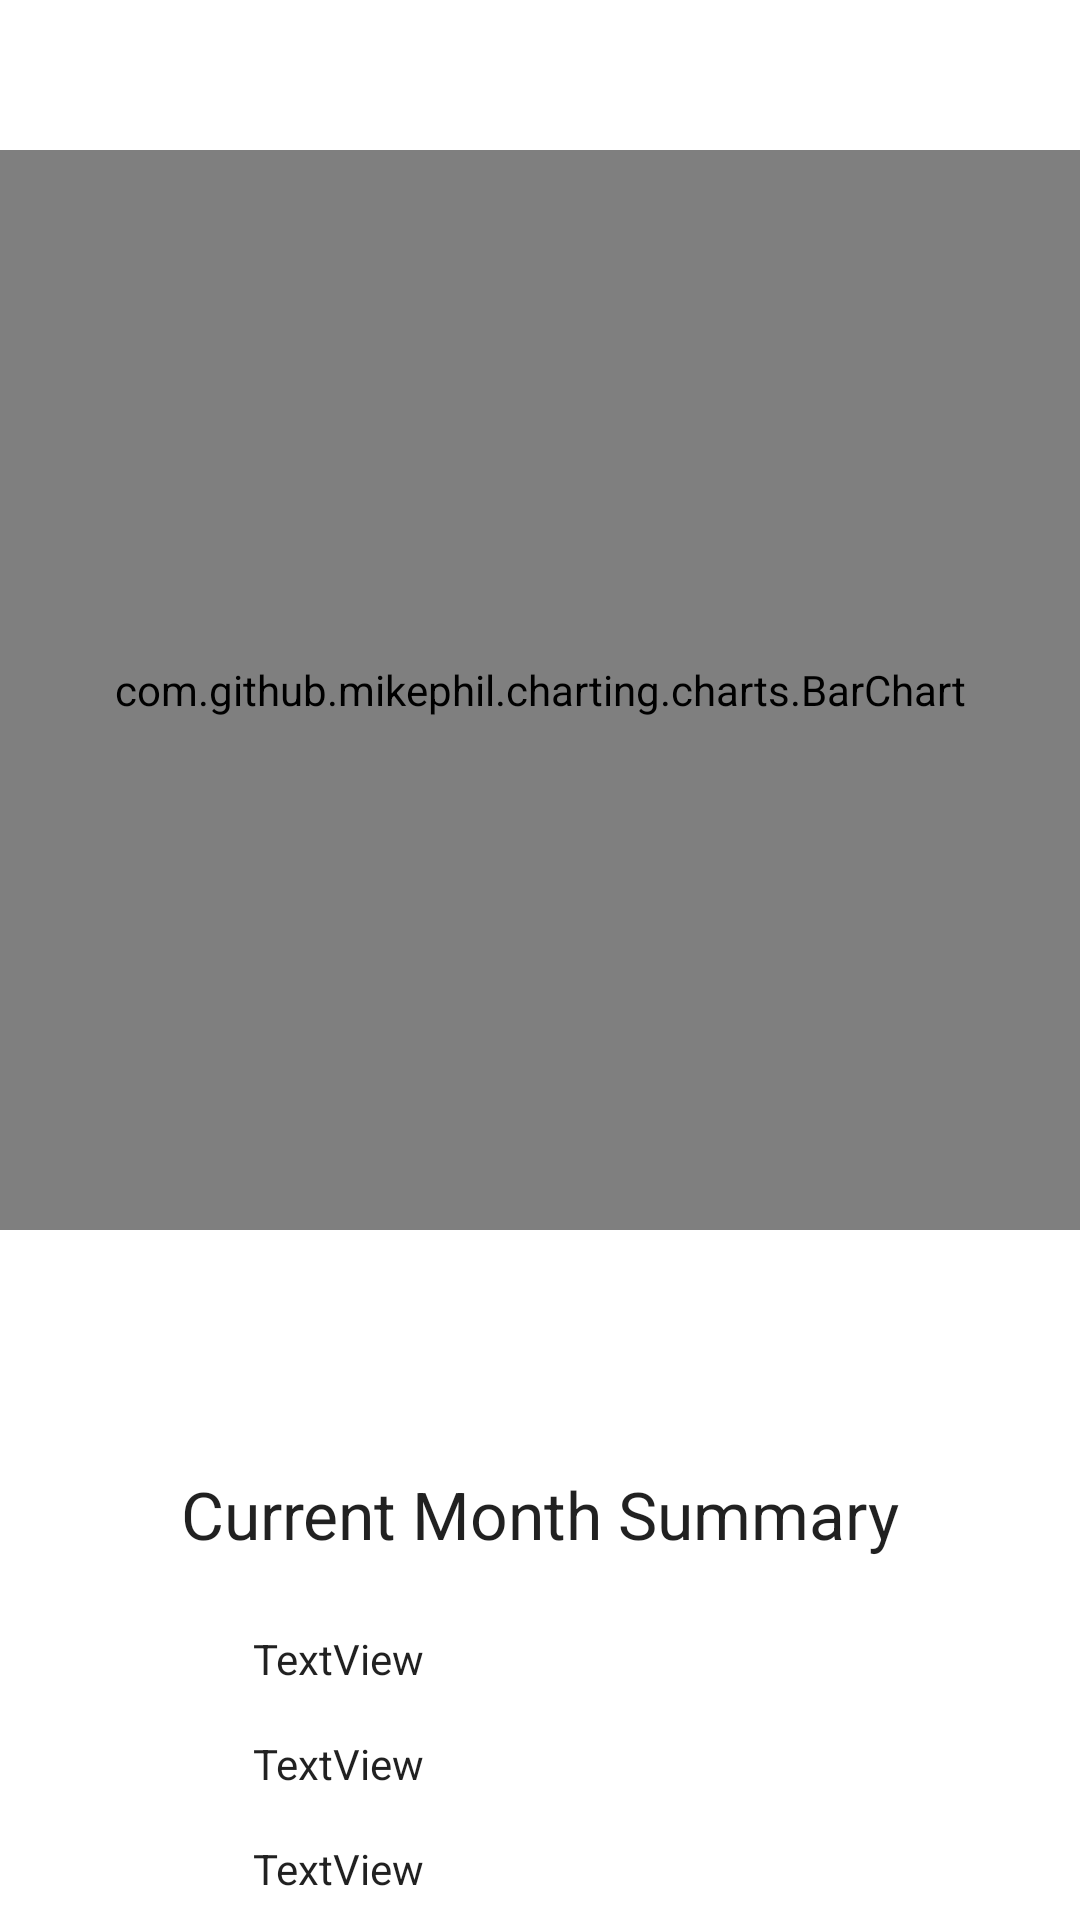

Layout XML and referenced resources for this Android screen:
<!-- AndroidManifest.xml: application theme Theme.BudgetingApp -->
<!-- res/layout/activity_dashboard.xml -->
<?xml version="1.0" encoding="utf-8"?>
<androidx.constraintlayout.widget.ConstraintLayout xmlns:android="http://schemas.android.com/apk/res/android"
    xmlns:app="http://schemas.android.com/apk/res-auto"
    xmlns:tools="http://schemas.android.com/tools"
    android:layout_width="match_parent"
    android:layout_height="match_parent"
    tools:context=".MainActivity">

    <com.github.mikephil.charting.charts.BarChart
        android:id="@+id/barchart"
        android:layout_width="360dp"
        android:layout_height="360dp"
        android:layout_marginTop="50dp"
        app:layout_constraintEnd_toEndOf="parent"
        app:layout_constraintStart_toStartOf="parent"
        app:layout_constraintTop_toTopOf="parent" />

    <TextView
        android:id="@+id/textView"
        android:layout_width="wrap_content"
        android:layout_height="wrap_content"
        android:layout_marginTop="80dp"
        android:text="@string/txt_title"
        android:textAppearance="@style/TextAppearance.AppCompat.Large"
        app:layout_constraintEnd_toEndOf="parent"
        app:layout_constraintStart_toStartOf="parent"
        app:layout_constraintTop_toBottomOf="@+id/barchart" />

    <TextView
        android:id="@+id/textView2"
        android:layout_width="wrap_content"
        android:layout_height="wrap_content"
        android:layout_marginStart="24dp"
        android:layout_marginTop="24dp"
        android:text="TextView"
        android:textAppearance="@style/TextAppearance.AppCompat.Body1"
        app:layout_constraintStart_toStartOf="@+id/textView"
        app:layout_constraintTop_toBottomOf="@+id/textView" />

    <TextView
        android:id="@+id/textView3"
        android:layout_width="wrap_content"
        android:layout_height="wrap_content"
        android:layout_marginTop="16dp"
        android:text="TextView"
        android:textAppearance="@style/TextAppearance.AppCompat.Body1"
        app:layout_constraintStart_toStartOf="@+id/textView2"
        app:layout_constraintTop_toBottomOf="@+id/textView2" />

    <TextView
        android:id="@+id/textView4"
        android:layout_width="wrap_content"
        android:layout_height="wrap_content"
        android:layout_marginTop="16dp"
        android:text="TextView"
        android:textAppearance="@style/TextAppearance.AppCompat.Body1"
        app:layout_constraintStart_toStartOf="@+id/textView3"
        app:layout_constraintTop_toBottomOf="@+id/textView3" />

</androidx.constraintlayout.widget.ConstraintLayout>
<!-- resources referenced by this layout -->
<resources>
  <string name="txt_title">Current Month Summary</string>
  <style name="Theme.BudgetingApp" parent="Theme.MaterialComponents.DayNight.DarkActionBar">
          
          <item name="colorPrimary">@color/purple_500</item>
          <item name="colorPrimaryVariant">@color/purple_700</item>
          <item name="colorOnPrimary">@color/white</item>
          
          <item name="colorSecondary">@color/teal_200</item>
          <item name="colorSecondaryVariant">@color/teal_700</item>
          <item name="colorOnSecondary">@color/black</item>
          
          <item name="android:statusBarColor">?attr/colorPrimaryVariant</item>
          
      </style>
  <!-- not gathered from this repository: default colours our renderer supplied (Android Studio template values) -->
  <color name="purple_500">#FF6200EE</color>
  <color name="purple_700">#FF3700B3</color>
  <color name="teal_200">#FF03DAC5</color>
  <color name="teal_700">#FF018786</color>
  <color name="black">#FF000000</color>
  <color name="white">#FFFFFFFF</color>
</resources>
